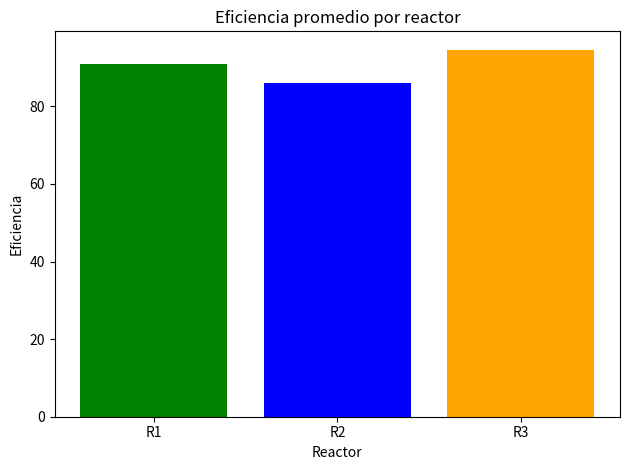

Write Python code to recreate this figure.
import pandas as pd
import matplotlib.pyplot as plt
datos = {
'reactor': ['R1','R1','R1','R2','R2','R2','R3','R3'],
'turno': ['manana','tarde','noche','manana','tarde','noche','manana','tarde'],
'temperatura': [85, 92, 78, 95, 88, 91, 76, 83],
'eficiencia': [91.2, 87.5, 94.1, 83.3, 89.7, 85.0, 96.4, 92.8],
'incidentes': [0, 1, 0, 2, 0, 1, 0, 0]
}
df = pd.DataFrame(datos)
df['estado'] = df['temperatura'].apply(lambda t: 'critico' if t > 90 else 'normal')
print(df)
print(df['estado'].value_counts())

promedio_eficiencia = df.groupby('reactor')['eficiencia'].mean()
colores=['green' if reactor == 'R1'else 'blue' if reactor =='R2' else 'orange' for reactor in promedio_eficiencia.index]
plt.bar(promedio_eficiencia.index, promedio_eficiencia.values, color=colores)
plt.title('Eficiencia promedio por reactor')
plt.xlabel('Reactor')
plt.ylabel('Eficiencia')
plt.tight_layout()
plt.show()
